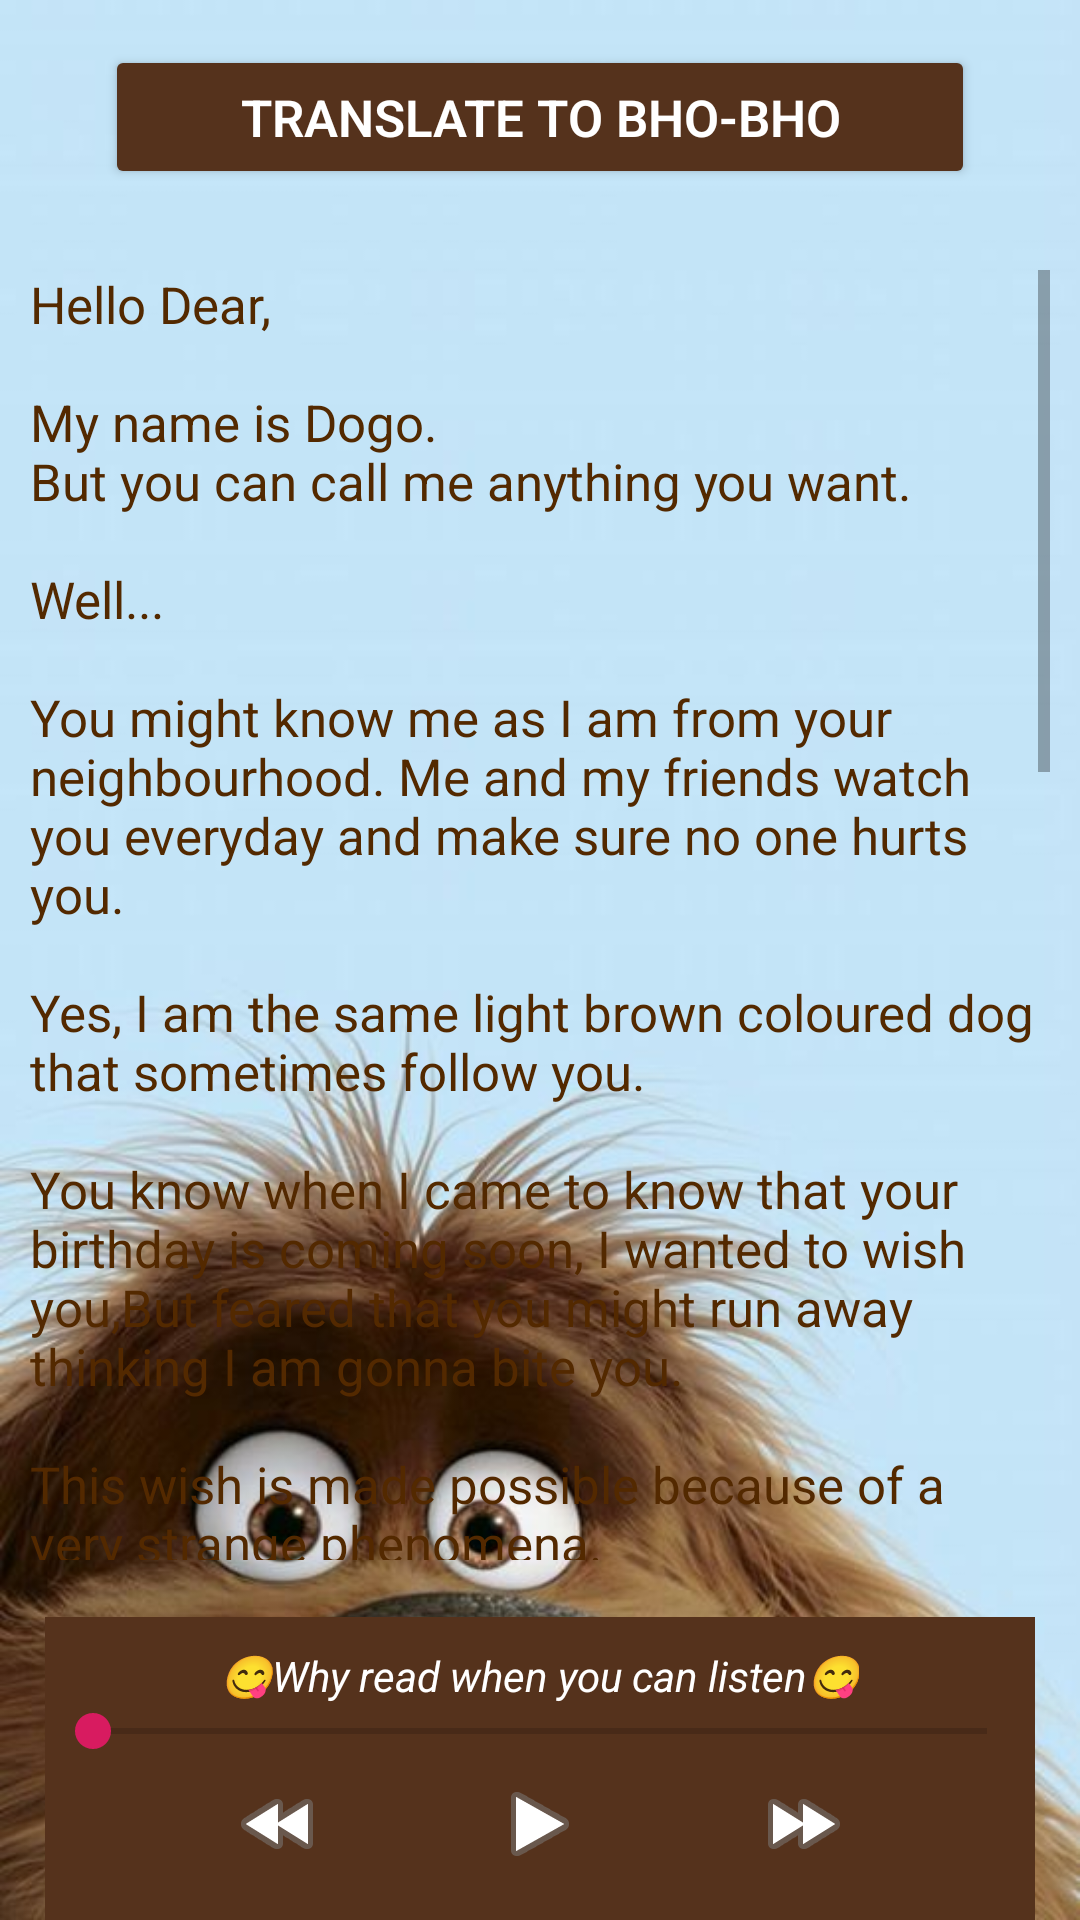

This screen was rendered from an Android layout file. Write that file and the resources it references.
<!-- AndroidManifest.xml: application theme AppTheme -->
<!-- res/layout/activity_dog_wish_trans.xml -->
<?xml version="1.0" encoding="utf-8"?>
<android.support.constraint.ConstraintLayout xmlns:android="http://schemas.android.com/apk/res/android"
    xmlns:app="http://schemas.android.com/apk/res-auto"
    xmlns:tools="http://schemas.android.com/tools"
    android:layout_width="match_parent"
    android:layout_height="match_parent"
    tools:context=".DogWishTrans"
    android:background="@drawable/dogwish">
    <Button
        android:layout_width="match_parent"
        android:layout_height="wrap_content"
        android:layout_marginTop="15dp"
        android:layout_marginBottom="15dp"
        android:layout_marginLeft="35dp"
        android:layout_marginRight="35dp"
        app:layout_constraintTop_toTopOf="parent"
        app:layout_constraintEnd_toEndOf="parent"
        app:layout_constraintStart_toStartOf="parent"
        android:backgroundTint="#55321c"
        android:textColor="#ffffff"
        android:textSize="17sp"
        android:textStyle="bold"
        android:text="Translate to Bho-Bho"
        android:id="@+id/topbtn"
        android:fontFamily="sans-serif-light"/>
    <ScrollView
        android:layout_width="match_parent"
        android:layout_height="match_parent"
        app:layout_constraintTop_toBottomOf="@id/topbtn"
        app:layout_constraintStart_toStartOf="parent"
        app:layout_constraintEnd_toEndOf="parent"
        app:layout_constraintBottom_toTopOf="@id/music"
        android:layout_marginTop="90dp"
        android:layout_marginLeft="10dp"
        android:layout_marginRight="10dp"
        android:layout_marginBottom="120dp">
        <LinearLayout
            android:layout_width="match_parent"
            android:layout_height="wrap_content"
            >
            <TextView
                android:layout_width="match_parent"
                android:layout_height="wrap_content"
                android:textColor="#532900"
                android:textSize="17sp"
                android:text="@string/dogWishTrans"/>
        </LinearLayout>
    </ScrollView>
    <LinearLayout
        android:layout_width="match_parent"
        android:layout_height="wrap_content"
        app:layout_constraintBottom_toBottomOf="parent"
        app:layout_constraintStart_toStartOf="parent"
        app:layout_constraintEnd_toEndOf="parent"
        android:orientation="vertical"
        android:layout_marginRight="15dp"
        android:layout_marginLeft="15dp"
        android:paddingTop="10dp"
        android:paddingBottom="10dp"
        android:background="#55321c"
        android:id="@+id/music">
        <TextView
            android:layout_width="wrap_content"
            android:layout_height="wrap_content"
            android:text="😋Why read when you can listen😋"
            android:textColor="#ffffff"
            android:textStyle="italic"
            android:layout_gravity="center_horizontal"/>
        <SeekBar
            android:layout_width="match_parent"
            android:layout_height="wrap_content"
            android:id="@+id/seekBar"
            />
        <android.support.constraint.ConstraintLayout
            android:layout_width="match_parent"
            android:layout_height="wrap_content"
            android:padding="6dp"

            >
            <ImageButton
                android:layout_width="wrap_content"
                android:layout_height="wrap_content"
                android:background="@android:drawable/ic_media_rew"
                android:id="@+id/backward"
                app:layout_constraintEnd_toStartOf="@id/play"
                app:layout_constraintStart_toStartOf="parent"/>
            <ImageButton
                android:layout_width="wrap_content"
                android:layout_height="wrap_content"
                android:background="@android:drawable/ic_media_play"
                android:id="@+id/play"
                app:layout_constraintStart_toStartOf="parent"
                app:layout_constraintEnd_toEndOf="parent"
                />
            <ImageButton
                android:layout_width="wrap_content"
                android:layout_height="wrap_content"
                android:background="@android:drawable/ic_media_ff"
                android:id="@+id/forward"
                app:layout_constraintStart_toEndOf="@id/play"
                app:layout_constraintEnd_toEndOf="parent"
                />


        </android.support.constraint.ConstraintLayout>

    </LinearLayout>

</android.support.constraint.ConstraintLayout>
<!-- resources referenced by this layout -->
<resources>
  <!-- drawable dogwish: jpg bitmap (drawable, 43758 bytes) -->
  <string name="dogWishTrans">"Hello Dear,\n\nMy name is Dogo.\nBut you can call me anything you want.\n\nWell...\n\nYou might know me as I am from your neighbourhood. Me and my friends watch you everyday and make sure no one hurts you.\n\nYes, I am the same light brown coloured dog that sometimes follow you.\n\nYou know when I came to know that your birthday is coming soon, I wanted to wish you,But feared that you might run away thinking I am gonna bite you.\n\nThis wish is made possible because of a very strange phenomena.\n\nThere was this unusual boy who was wandering around your house on a cold evening. I hated him, so me and my friends decided to chase him down so that he never comes back ever. As we were running and following his scooty, all my friends slowly changed their minds and I was left alone in this manhunt. But I quitely followed him to his house and then when the moment came I barked my lungs out.\n\nHe was afraid but strangely and unbelievably we reached to a deal. He promised to make a translator for me. Yes. From bho bho to english.\n\nHe turned out to be a really nice guy. This is all because of him that I am sending my wishes and messages to my best and lovely friend.\n\nDon't ever worry, we are always near you to protect you and to spread our unconditional love.\n\nHave the Happiest Birthday ever.\n\nAnd as humans say, Gali waala sab dekh rha he. We gali waala are watching and protecting you forever.\n\n\nLove."</string>
  <style name="AppTheme" parent="Theme.AppCompat.Light.NoActionBar">
          
          <item name="colorPrimary">@color/colorPrimary</item>
          <item name="colorPrimaryDark">#0252ca</item>
          <item name="colorAccent">@color/colorAccent</item>
      </style>
  <color name="colorPrimary">#f1ed19</color>
  <color name="colorAccent">#D81B60</color>
</resources>
